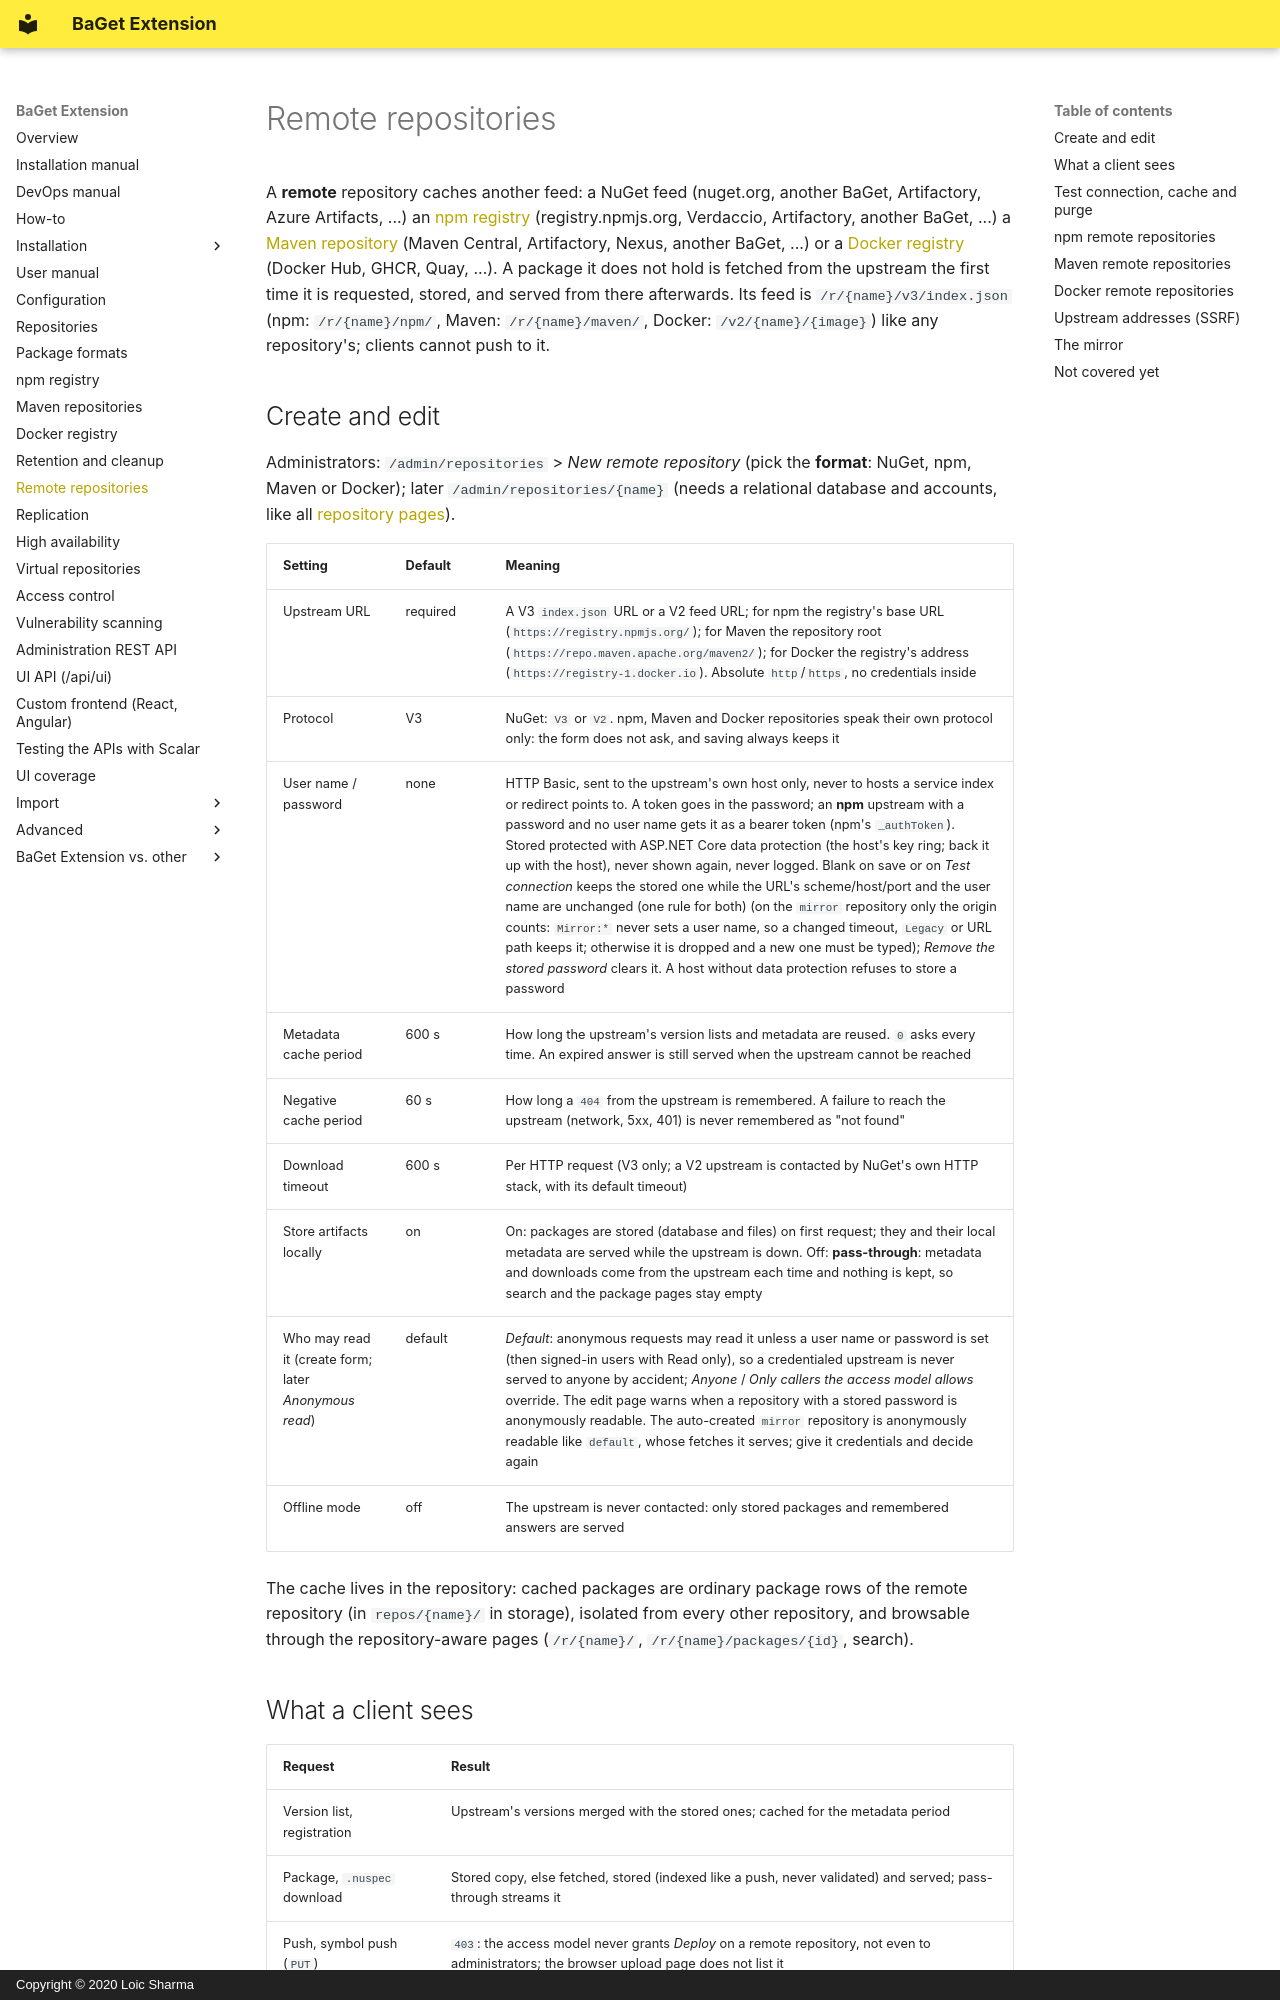

repository: pieroviano/BaGet · page: remote-repositories/index.html · generator: mkdocs · copyright: Copyright © 2020 Loic Sharma

# Remote repositories

A **remote** repository caches another feed: a NuGet feed (nuget.org, another BaGet, Artifactory, Azure Artifacts, ...) an [npm registry](#npm-remote-repositories) (registry.npmjs.org, Verdaccio, Artifactory, another BaGet, ...) a [Maven repository](#maven-remote-repositories) (Maven Central, Artifactory, Nexus, another BaGet, ...) or a [Docker registry](#docker-remote-repositories) (Docker Hub, GHCR, Quay, ...). A package it does not hold is fetched from the upstream the first time it is requested, stored, and served from there afterwards. Its feed is `/r/{name}/v3/index.json` (npm: `/r/{name}/npm/`, Maven: `/r/{name}/maven/`, Docker: `/v2/{name}/{image}`) like any repository's; clients cannot push to it.

## Create and edit

Administrators: `/admin/repositories` > *New remote repository* (pick the **format**: NuGet, npm, Maven or Docker); later `/admin/repositories/{name}` (needs a relational database and accounts, like all [repository pages](repositories.md#admin-pages)).

| Setting | Default | Meaning |
|---|---|---|
| Upstream URL | required | A V3 `index.json` URL or a V2 feed URL; for npm the registry's base URL (`https://registry.npmjs.org/`); for Maven the repository root (`https://repo.maven.apache.org/maven2/`); for Docker the registry's address (`https://registry-1.docker.io`). Absolute `http`/`https`, no credentials inside |
| Protocol | V3 | NuGet: `V3` or `V2`. npm, Maven and Docker repositories speak their own protocol only: the form does not ask, and saving always keeps it |
| User name / password | none | HTTP Basic, sent to the upstream's own host only, never to hosts a service index or redirect points to. A token goes in the password; an **npm** upstream with a password and no user name gets it as a bearer token (npm's `_authToken`). Stored protected with ASP.NET Core data protection (the host's key ring; back it up with the host), never shown again, never logged. Blank on save or on *Test connection* keeps the stored one while the URL's scheme/host/port and the user name are unchanged (one rule for both) (on the `mirror` repository only the origin counts: `Mirror:*` never sets a user name, so a changed timeout, `Legacy` or URL path keeps it; otherwise it is dropped and a new one must be typed); *Remove the stored password* clears it. A host without data protection refuses to store a password |
| Metadata cache period | 600 s | How long the upstream's version lists and metadata are reused. `0` asks every time. An expired answer is still served when the upstream cannot be reached |
| Negative cache period | 60 s | How long a `404` from the upstream is remembered. A failure to reach the upstream (network, 5xx, 401) is never remembered as "not found" |
| Download timeout | 600 s | Per HTTP request (V3 only; a V2 upstream is contacted by NuGet's own HTTP stack, with its default timeout) |
| Store artifacts locally | on | On: packages are stored (database and files) on first request; they and their local metadata are served while the upstream is down. Off: **pass-through**: metadata and downloads come from the upstream each time and nothing is kept, so search and the package pages stay empty |
| Who may read it (create form; later *Anonymous read*) | default | *Default*: anonymous requests may read it unless a user name or password is set (then signed-in users with Read only), so a credentialed upstream is never served to anyone by accident; *Anyone* / *Only callers the access model allows* override. The edit page warns when a repository with a stored password is anonymously readable. The auto-created `mirror` repository is anonymously readable like `default`, whose fetches it serves; give it credentials and decide again |
| Offline mode | off | The upstream is never contacted: only stored packages and remembered answers are served |

The cache lives in the repository: cached packages are ordinary package rows of the remote repository (in `repos/{name}/` in storage), isolated from every other repository, and browsable through the repository-aware pages (`/r/{name}/`, `/r/{name}/packages/{id}`, search).

## What a client sees

| Request | Result |
|---|---|
| Version list, registration | Upstream's versions merged with the stored ones; cached for the metadata period |
| Package, `.nuspec` download | Stored copy, else fetched, stored (indexed like a push, never validated) and served; pass-through streams it |
| Push, symbol push (`PUT`) | `403`: the access model never grants *Deploy* on a remote repository, not even to administrators; the browser upload page does not list it |
| Delete, unlist, deprecate | Allowed per the access model (evict a cached package) |
| Read | As for any repository: [access control](access-control.md) |
| Unknown package | `404`, remembered for the negative period |
